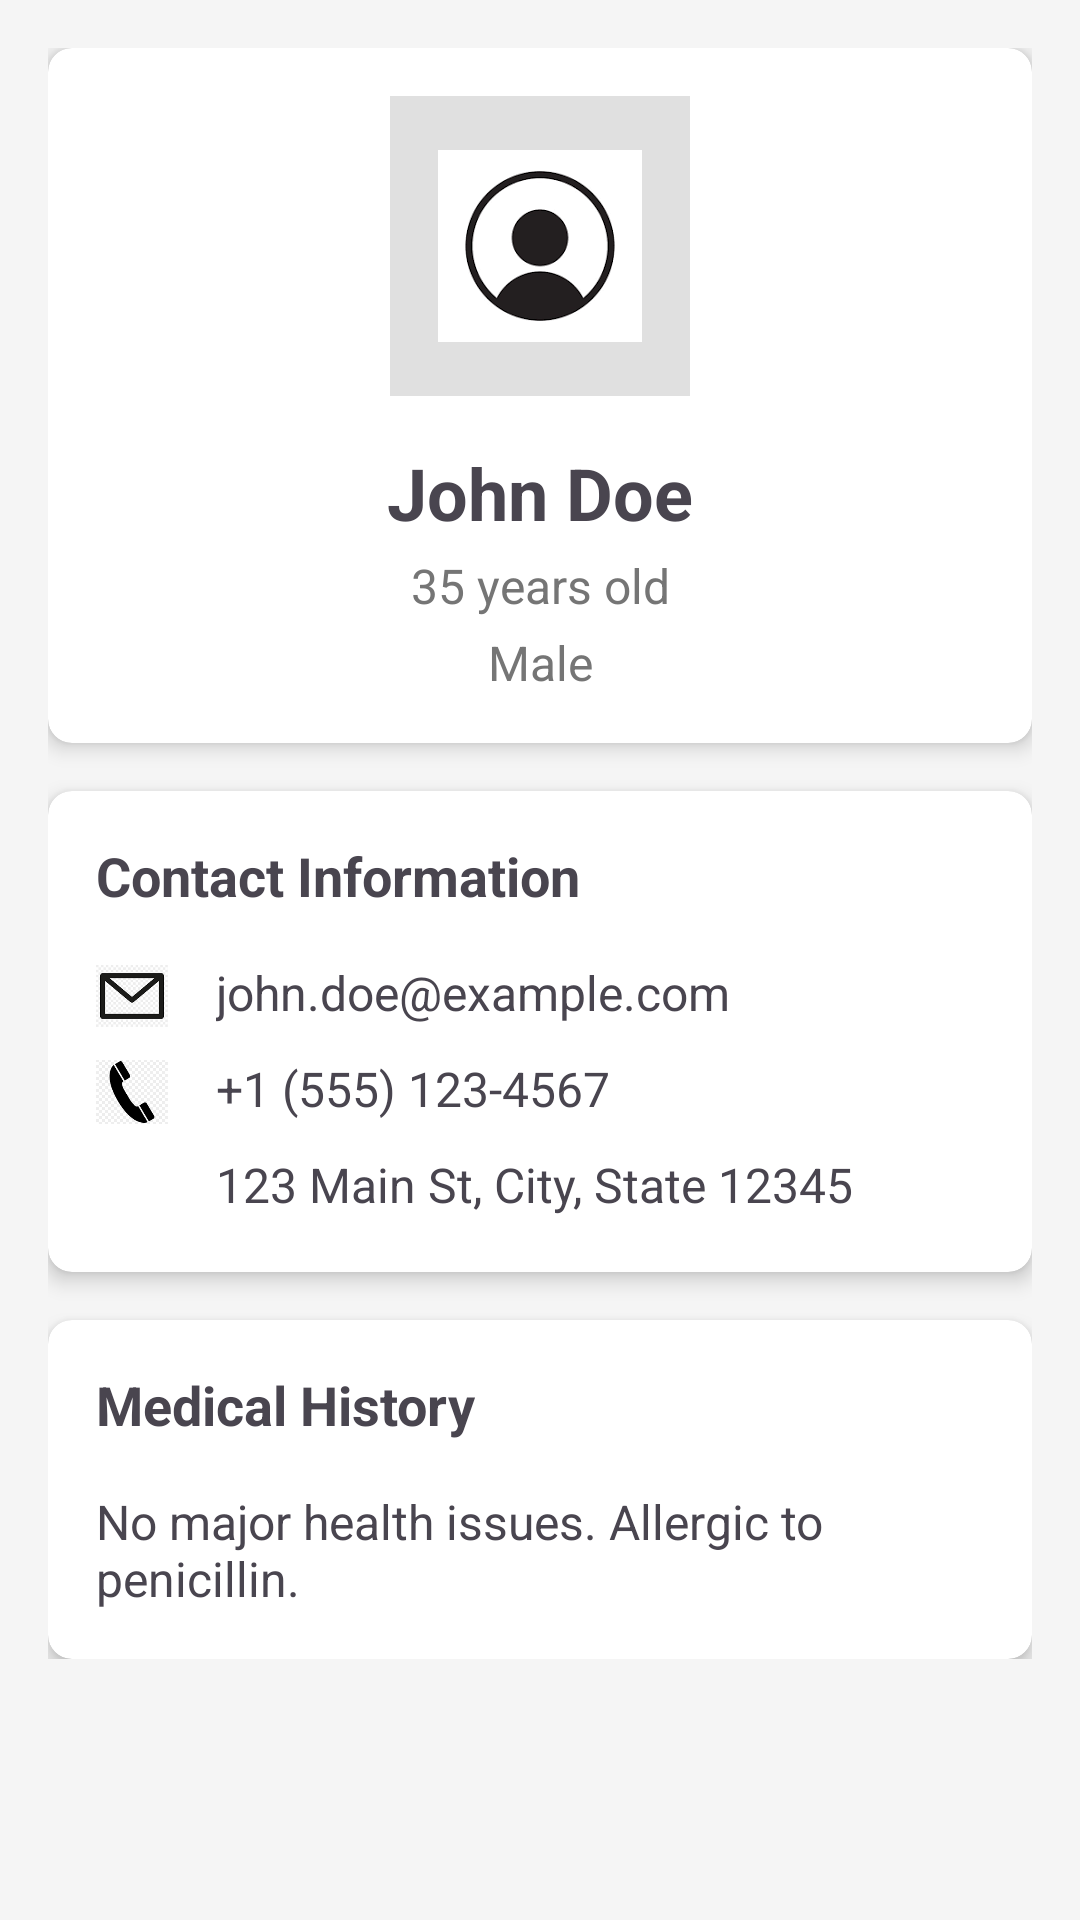

Android layout source for this screen:
<!-- AndroidManifest.xml: application theme Theme.Med -->
<!-- res/layout/activity_patient_personal_profile.xml -->
<?xml version="1.0" encoding="utf-8"?>
<ScrollView xmlns:android="http://schemas.android.com/apk/res/android"
    xmlns:app="http://schemas.android.com/apk/res-auto"
    android:layout_width="match_parent"
    android:layout_height="match_parent"
    android:background="#F5F5F5">

    <LinearLayout
        android:layout_width="match_parent"
        android:layout_height="wrap_content"
        android:orientation="vertical"
        android:padding="16dp">

        <androidx.cardview.widget.CardView
            android:layout_width="match_parent"
            android:layout_height="wrap_content"
            android:layout_marginBottom="16dp"
            app:cardCornerRadius="8dp"
            app:cardElevation="4dp">

            <LinearLayout
                android:layout_width="match_parent"
                android:layout_height="wrap_content"
                android:orientation="vertical"
                android:padding="16dp">

                <ImageView
                    android:id="@+id/imgPatientAvatar"
                    android:layout_width="100dp"
                    android:layout_height="100dp"
                    android:layout_gravity="center_horizontal"
                    android:src="@drawable/profile"
                    android:contentDescription="Patient Avatar"
                    android:background="#E0E0E0"
                    android:padding="16dp"/>

                <TextView
                    android:id="@+id/tvName"
                    android:layout_width="match_parent"
                    android:layout_height="wrap_content"
                    android:gravity="center"
                    android:text="John Doe"
                    android:textSize="24sp"
                    android:textStyle="bold"
                    android:layout_marginTop="16dp"/>

                <TextView
                    android:id="@+id/tvAge"
                    android:layout_width="match_parent"
                    android:layout_height="wrap_content"
                    android:gravity="center"
                    android:text="35 years old"
                    android:textSize="16sp"
                    android:textColor="#757575"
                    android:layout_marginTop="4dp"/>

                <TextView
                    android:id="@+id/tvGender"
                    android:layout_width="match_parent"
                    android:layout_height="wrap_content"
                    android:gravity="center"
                    android:text="Male"
                    android:textSize="16sp"
                    android:textColor="#757575"
                    android:layout_marginTop="4dp"/>
            </LinearLayout>
        </androidx.cardview.widget.CardView>

        <androidx.cardview.widget.CardView
            android:layout_width="match_parent"
            android:layout_height="wrap_content"
            android:layout_marginBottom="16dp"
            app:cardCornerRadius="8dp"
            app:cardElevation="4dp">

            <LinearLayout
                android:layout_width="match_parent"
                android:layout_height="wrap_content"
                android:orientation="vertical"
                android:padding="16dp">

                <TextView
                    android:layout_width="wrap_content"
                    android:layout_height="wrap_content"
                    android:text="Contact Information"
                    android:textSize="18sp"
                    android:textStyle="bold"
                    android:layout_marginBottom="8dp"/>

                <LinearLayout
                    android:layout_width="match_parent"
                    android:layout_height="wrap_content"
                    android:orientation="horizontal"
                    android:layout_marginTop="8dp">

                    <ImageView
                        android:layout_width="24dp"
                        android:layout_height="24dp"
                        android:src="@drawable/email"
                        android:contentDescription="Email Icon"/>

                    <TextView
                        android:id="@+id/tvEmail"
                        android:layout_width="match_parent"
                        android:layout_height="wrap_content"
                        android:layout_marginStart="16dp"
                        android:text="john.doe@example.com"
                        android:textSize="16sp"/>
                </LinearLayout>

                <LinearLayout
                    android:layout_width="match_parent"
                    android:layout_height="wrap_content"
                    android:orientation="horizontal"
                    android:layout_marginTop="8dp">

                    <ImageView
                        android:layout_width="24dp"
                        android:layout_height="24dp"
                        android:src="@drawable/call"
                        android:contentDescription="Phone Icon"/>

                    <TextView
                        android:id="@+id/tvPhone"
                        android:layout_width="match_parent"
                        android:layout_height="wrap_content"
                        android:layout_marginStart="16dp"
                        android:text="+1 (555) 123-4567"
                        android:textSize="16sp"/>
                </LinearLayout>

                <LinearLayout
                    android:layout_width="match_parent"
                    android:layout_height="wrap_content"
                    android:orientation="horizontal"
                    android:layout_marginTop="8dp">

                    <ImageView
                        android:layout_width="24dp"
                        android:layout_height="24dp"
                        android:src="@drawable/ghar"
                        android:contentDescription="Location Icon"/>

                    <TextView
                        android:id="@+id/tvAddress"
                        android:layout_width="match_parent"
                        android:layout_height="wrap_content"
                        android:layout_marginStart="16dp"
                        android:text="123 Main St, City, State 12345"
                        android:textSize="16sp"/>
                </LinearLayout>
            </LinearLayout>
        </androidx.cardview.widget.CardView>

        <androidx.cardview.widget.CardView
            android:layout_width="match_parent"
            android:layout_height="wrap_content"
            app:cardCornerRadius="8dp"
            app:cardElevation="4dp">

            <LinearLayout
                android:layout_width="match_parent"
                android:layout_height="wrap_content"
                android:orientation="vertical"
                android:padding="16dp">

                <TextView
                    android:layout_width="wrap_content"
                    android:layout_height="wrap_content"
                    android:text="Medical History"
                    android:textSize="18sp"
                    android:textStyle="bold"
                    android:layout_marginBottom="8dp"/>

                <TextView
                    android:id="@+id/tvMedicalHistory"
                    android:layout_width="match_parent"
                    android:layout_height="wrap_content"
                    android:text="No major health issues. Allergic to penicillin."
                    android:textSize="16sp"
                    android:layout_marginTop="8dp"/>
            </LinearLayout>
        </androidx.cardview.widget.CardView>

    </LinearLayout>
</ScrollView>
<!-- resources referenced by this layout -->
<resources>
  <!-- drawable call: png bitmap (drawable, 3368 bytes) -->
  <!-- drawable email: png bitmap (drawable, 3793 bytes) -->
  <!-- drawable profile: png bitmap (drawable, 3988 bytes) -->
  <style name="Theme.Med" parent="Base.Theme.Med" />
  <style name="Base.Theme.Med" parent="Theme.Material3.DayNight.NoActionBar">
          
          
      </style>
</resources>
